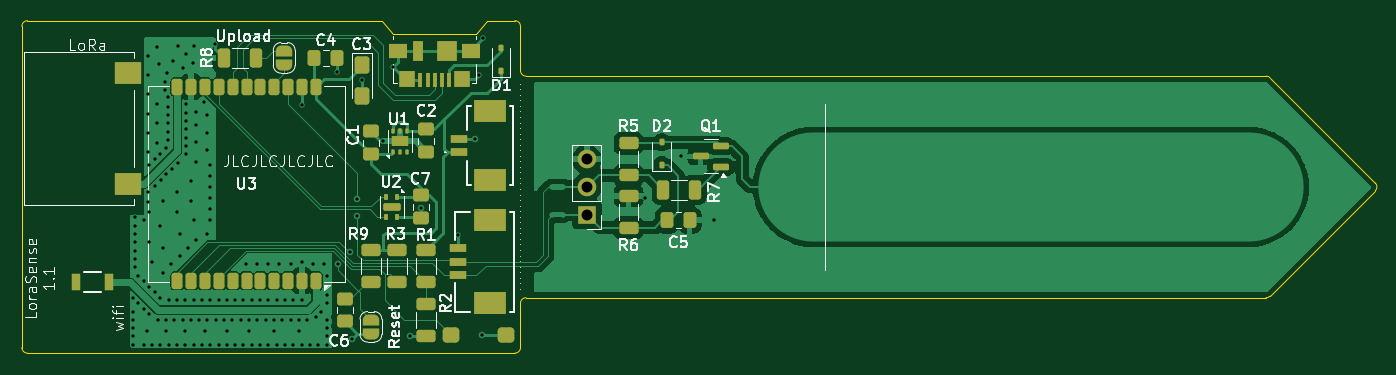
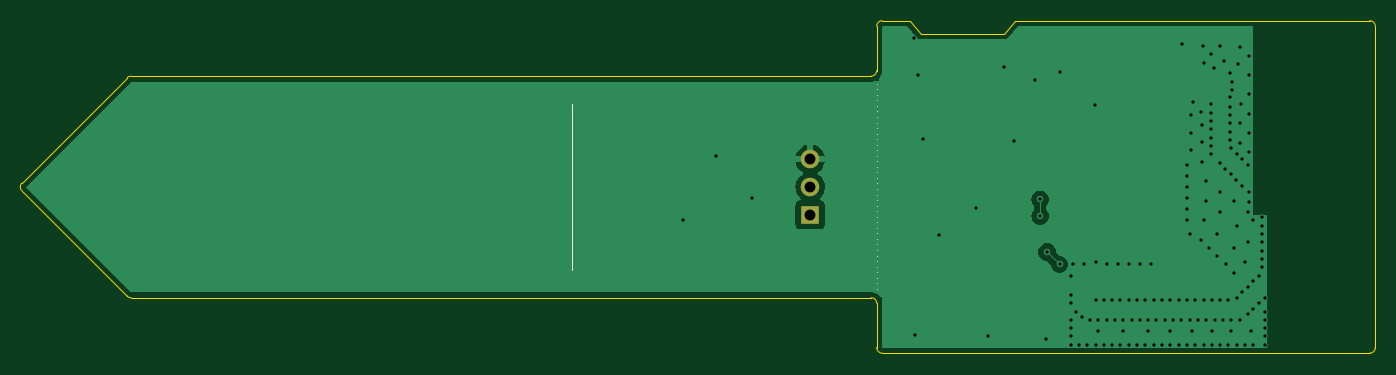
Circuit board: 10 layer files. Board 124.1 x 30.5 mm.
- bottom_copper: LoraSensor-B_Cu.gbl (18193 bytes)
- bottom_mask: LoraSensor-B_Mask.gbs (640 bytes)
- paste: LoraSensor-B_Paste.gbp (468 bytes)
- bottom_silk: LoraSensor-B_Silkscreen.gbo (2549 bytes)
- outline: LoraSensor-Edge_Cuts.gm1 (1908 bytes)
- top_copper: LoraSensor-F_Cu.gtl (70331 bytes)
- top_mask: LoraSensor-F_Mask.gts (7501 bytes)
- paste: LoraSensor-F_Paste.gtp (6444 bytes)
- top_silk: LoraSensor-F_Silkscreen.gto (55973 bytes)
- drill: LoraSensor.drl (3144 bytes)

=== bottom_copper: LoraSensor-B_Cu.gbl (18193 bytes, source omitted) ===
=== bottom_mask: LoraSensor-B_Mask.gbs ===
%TF.GenerationSoftware,KiCad,Pcbnew,8.0.2*%
%TF.CreationDate,2024-06-14T11:54:08+02:00*%
%TF.ProjectId,LoraSensor,4c6f7261-5365-46e7-936f-722e6b696361,rev?*%
%TF.SameCoordinates,Original*%
%TF.FileFunction,Soldermask,Bot*%
%TF.FilePolarity,Negative*%
%FSLAX46Y46*%
G04 Gerber Fmt 4.6, Leading zero omitted, Abs format (unit mm)*
G04 Created by KiCad (PCBNEW 8.0.2) date 2024-06-14 11:54:08*
%MOMM*%
%LPD*%
G01*
G04 APERTURE LIST*
%ADD10R,1.700000X1.700000*%
%ADD11O,1.700000X1.700000*%
G04 APERTURE END LIST*
D10*
%TO.C,J6*%
X194056000Y-76200000D03*
D11*
X194056000Y-73660000D03*
X194056000Y-71120000D03*
%TD*%
M02*

=== paste: LoraSensor-B_Paste.gbp ===
%TF.GenerationSoftware,KiCad,Pcbnew,8.0.2*%
%TF.CreationDate,2024-06-14T11:54:08+02:00*%
%TF.ProjectId,LoraSensor,4c6f7261-5365-46e7-936f-722e6b696361,rev?*%
%TF.SameCoordinates,Original*%
%TF.FileFunction,Paste,Bot*%
%TF.FilePolarity,Positive*%
%FSLAX46Y46*%
G04 Gerber Fmt 4.6, Leading zero omitted, Abs format (unit mm)*
G04 Created by KiCad (PCBNEW 8.0.2) date 2024-06-14 11:54:08*
%MOMM*%
%LPD*%
G01*
G04 APERTURE LIST*
G04 APERTURE END LIST*
M02*

=== bottom_silk: LoraSensor-B_Silkscreen.gbo ===
%TF.GenerationSoftware,KiCad,Pcbnew,8.0.2*%
%TF.CreationDate,2024-06-14T11:54:08+02:00*%
%TF.ProjectId,LoraSensor,4c6f7261-5365-46e7-936f-722e6b696361,rev?*%
%TF.SameCoordinates,Original*%
%TF.FileFunction,Legend,Bot*%
%TF.FilePolarity,Positive*%
%FSLAX46Y46*%
G04 Gerber Fmt 4.6, Leading zero omitted, Abs format (unit mm)*
G04 Created by KiCad (PCBNEW 8.0.2) date 2024-06-14 11:54:08*
%MOMM*%
%LPD*%
G01*
G04 APERTURE LIST*
%ADD10C,0.127000*%
%ADD11C,0.100000*%
G04 APERTURE END LIST*
D10*
X187960000Y-64201600D02*
X187960000Y-64201600D01*
X187960000Y-64709600D02*
X187960000Y-64709600D01*
X187960000Y-65217600D02*
X187960000Y-65217600D01*
X187960000Y-65725600D02*
X187960000Y-65725600D01*
X187960000Y-66233600D02*
X187960000Y-66233600D01*
X187960000Y-66741600D02*
X187960000Y-66741600D01*
X187960000Y-67249600D02*
X187960000Y-67249600D01*
X187960000Y-67757600D02*
X187960000Y-67757600D01*
X187960000Y-68265600D02*
X187960000Y-68265600D01*
X187960000Y-68773600D02*
X187960000Y-68773600D01*
X187960000Y-69281600D02*
X187960000Y-69281600D01*
X187960000Y-69789600D02*
X187960000Y-69789600D01*
X187960000Y-70297600D02*
X187960000Y-70297600D01*
X187960000Y-70805600D02*
X187960000Y-70805600D01*
X187960000Y-71313600D02*
X187960000Y-71313600D01*
X187960000Y-71821600D02*
X187960000Y-71821600D01*
X187960000Y-72329600D02*
X187960000Y-72329600D01*
X187960000Y-72837600D02*
X187960000Y-72837600D01*
X187960000Y-73345600D02*
X187960000Y-73345600D01*
X187960000Y-73853600D02*
X187960000Y-73853600D01*
X187960000Y-74361600D02*
X187960000Y-74361600D01*
X187960000Y-74869600D02*
X187960000Y-74869600D01*
X187960000Y-75377600D02*
X187960000Y-75377600D01*
X187960000Y-75885600D02*
X187960000Y-75885600D01*
X187960000Y-76393600D02*
X187960000Y-76393600D01*
X187960000Y-76901600D02*
X187960000Y-76901600D01*
X187960000Y-77409600D02*
X187960000Y-77409600D01*
X187960000Y-77917600D02*
X187960000Y-77917600D01*
X187960000Y-78425600D02*
X187960000Y-78425600D01*
X187960000Y-78933600D02*
X187960000Y-78933600D01*
X187960000Y-79441600D02*
X187960000Y-79441600D01*
X187960000Y-79949600D02*
X187960000Y-79949600D01*
X187960000Y-80457600D02*
X187960000Y-80457600D01*
X187960000Y-80965600D02*
X187960000Y-80965600D01*
X187960000Y-81473600D02*
X187960000Y-81473600D01*
X187960000Y-81981600D02*
X187960000Y-81981600D01*
X187960000Y-82489600D02*
X187960000Y-82489600D01*
X187960000Y-82997600D02*
X187960000Y-82997600D01*
D11*
X215900000Y-66065400D02*
X215900000Y-81305400D01*
M02*

=== outline: LoraSensor-Edge_Cuts.gm1 ===
%TF.GenerationSoftware,KiCad,Pcbnew,8.0.2*%
%TF.CreationDate,2024-06-14T11:54:08+02:00*%
%TF.ProjectId,LoraSensor,4c6f7261-5365-46e7-936f-722e6b696361,rev?*%
%TF.SameCoordinates,Original*%
%TF.FileFunction,Profile,NP*%
%FSLAX46Y46*%
G04 Gerber Fmt 4.6, Leading zero omitted, Abs format (unit mm)*
G04 Created by KiCad (PCBNEW 8.0.2) date 2024-06-14 11:54:08*
%MOMM*%
%LPD*%
G01*
G04 APERTURE LIST*
%TA.AperFunction,Profile*%
%ADD10C,0.100000*%
%TD*%
G04 APERTURE END LIST*
D10*
X266340790Y-73300790D02*
G75*
G02*
X266340790Y-74019210I-359190J-359210D01*
G01*
X142239989Y-88392000D02*
X142240000Y-58928000D01*
X187960000Y-88392000D02*
G75*
G02*
X187452000Y-88900000I-508000J0D01*
G01*
X188468000Y-63500000D02*
G75*
G02*
X187960000Y-62992000I0J508000D01*
G01*
X266340790Y-74019210D02*
X256688790Y-83671210D01*
X176276000Y-59629600D02*
X183896000Y-59629600D01*
X187452000Y-58420000D02*
G75*
G02*
X187960000Y-58928000I0J-508000D01*
G01*
X184912000Y-58420000D02*
X187452000Y-58420000D01*
X188468000Y-63500000D02*
X256329580Y-63500000D01*
X183896000Y-59629600D02*
X184912000Y-58420000D01*
X256329580Y-83820000D02*
X188468000Y-83820000D01*
X256329580Y-63500000D02*
G75*
G02*
X256688800Y-63648780I20J-508000D01*
G01*
X187960000Y-58928000D02*
X187960000Y-62992000D01*
X187452000Y-88900000D02*
X142748000Y-88900011D01*
X187960000Y-84328000D02*
X187960000Y-88392000D01*
X142748000Y-88900011D02*
G75*
G02*
X142239989Y-88392000I3600J511611D01*
G01*
X256688790Y-63648790D02*
X266340790Y-73300790D01*
X175260000Y-58420000D02*
X176276000Y-59629600D01*
X142240000Y-58928000D02*
G75*
G02*
X142751584Y-58420013I508000J0D01*
G01*
X256688790Y-83671210D02*
G75*
G02*
X256329580Y-83819986I-359190J359210D01*
G01*
X142748000Y-58420000D02*
X175260000Y-58420000D01*
X187960000Y-84328000D02*
G75*
G02*
X188468000Y-83820000I508000J0D01*
G01*
M02*

=== top_copper: LoraSensor-F_Cu.gtl (70331 bytes, source omitted) ===
=== top_mask: LoraSensor-F_Mask.gts (7501 bytes, source omitted) ===
=== paste: LoraSensor-F_Paste.gtp ===
%TF.GenerationSoftware,KiCad,Pcbnew,8.0.2*%
%TF.CreationDate,2024-06-14T11:54:08+02:00*%
%TF.ProjectId,LoraSensor,4c6f7261-5365-46e7-936f-722e6b696361,rev?*%
%TF.SameCoordinates,Original*%
%TF.FileFunction,Paste,Top*%
%TF.FilePolarity,Positive*%
%FSLAX46Y46*%
G04 Gerber Fmt 4.6, Leading zero omitted, Abs format (unit mm)*
G04 Created by KiCad (PCBNEW 8.0.2) date 2024-06-14 11:54:08*
%MOMM*%
%LPD*%
G01*
G04 APERTURE LIST*
G04 Aperture macros list*
%AMRoundRect*
0 Rectangle with rounded corners*
0 $1 Rounding radius*
0 $2 $3 $4 $5 $6 $7 $8 $9 X,Y pos of 4 corners*
0 Add a 4 corners polygon primitive as box body*
4,1,4,$2,$3,$4,$5,$6,$7,$8,$9,$2,$3,0*
0 Add four circle primitives for the rounded corners*
1,1,$1+$1,$2,$3*
1,1,$1+$1,$4,$5*
1,1,$1+$1,$6,$7*
1,1,$1+$1,$8,$9*
0 Add four rect primitives between the rounded corners*
20,1,$1+$1,$2,$3,$4,$5,0*
20,1,$1+$1,$4,$5,$6,$7,0*
20,1,$1+$1,$6,$7,$8,$9,0*
20,1,$1+$1,$8,$9,$2,$3,0*%
G04 Aperture macros list end*
%ADD10RoundRect,0.250000X0.625000X-0.312500X0.625000X0.312500X-0.625000X0.312500X-0.625000X-0.312500X0*%
%ADD11RoundRect,0.349250X-0.412750X-0.349250X0.412750X-0.349250X0.412750X0.349250X-0.412750X0.349250X0*%
%ADD12RoundRect,0.250000X0.250000X0.500000X-0.250000X0.500000X-0.250000X-0.500000X0.250000X-0.500000X0*%
%ADD13RoundRect,0.250000X-0.425000X0.537500X-0.425000X-0.537500X0.425000X-0.537500X0.425000X0.537500X0*%
%ADD14RoundRect,0.250000X-0.312500X-0.625000X0.312500X-0.625000X0.312500X0.625000X-0.312500X0.625000X0*%
%ADD15RoundRect,0.075000X0.075000X-0.150000X0.075000X0.150000X-0.075000X0.150000X-0.075000X-0.150000X0*%
%ADD16RoundRect,0.172500X0.172500X-0.262500X0.172500X0.262500X-0.172500X0.262500X-0.172500X-0.262500X0*%
%ADD17RoundRect,0.112500X0.112500X-0.187500X0.112500X0.187500X-0.112500X0.187500X-0.112500X-0.187500X0*%
%ADD18RoundRect,0.250000X-0.625000X0.312500X-0.625000X-0.312500X0.625000X-0.312500X0.625000X0.312500X0*%
%ADD19R,0.450000X1.380000*%
%ADD20R,1.650000X1.300000*%
%ADD21R,1.425000X1.550000*%
%ADD22R,1.800000X1.900000*%
%ADD23R,1.000000X1.900000*%
%ADD24R,3.000000X2.100000*%
%ADD25R,1.600000X0.800000*%
%ADD26R,0.863600X1.600200*%
%ADD27RoundRect,0.250000X-0.337500X-0.475000X0.337500X-0.475000X0.337500X0.475000X-0.337500X0.475000X0*%
%ADD28R,2.997200X2.108200*%
%ADD29R,1.600200X0.812800*%
%ADD30RoundRect,0.250000X-0.475000X0.337500X-0.475000X-0.337500X0.475000X-0.337500X0.475000X0.337500X0*%
%ADD31R,2.500000X2.000000*%
%ADD32RoundRect,0.250000X0.475000X-0.337500X0.475000X0.337500X-0.475000X0.337500X-0.475000X-0.337500X0*%
%ADD33RoundRect,0.250000X0.337500X0.475000X-0.337500X0.475000X-0.337500X-0.475000X0.337500X-0.475000X0*%
%ADD34RoundRect,0.087500X-0.087500X0.187500X-0.087500X-0.187500X0.087500X-0.187500X0.087500X0.187500X0*%
%ADD35RoundRect,0.125000X-0.575000X0.125000X-0.575000X-0.125000X0.575000X-0.125000X0.575000X0.125000X0*%
%ADD36RoundRect,0.087500X0.087500X-0.187500X0.087500X0.187500X-0.087500X0.187500X-0.087500X-0.187500X0*%
%ADD37RoundRect,0.150000X0.587500X0.150000X-0.587500X0.150000X-0.587500X-0.150000X0.587500X-0.150000X0*%
G04 APERTURE END LIST*
D10*
%TO.C,R3*%
X176657000Y-82361500D03*
X176657000Y-79436500D03*
%TD*%
D11*
%TO.C,SW1*%
X186610000Y-87249000D03*
X181610000Y-87249000D03*
%TD*%
D12*
%TO.C,U3*%
X169189400Y-82270600D03*
X167919400Y-82270600D03*
X166649400Y-82270600D03*
X165379400Y-82270600D03*
X164109400Y-82270600D03*
X162839400Y-82270600D03*
X161569400Y-82270600D03*
X160299400Y-82270600D03*
X159029400Y-82270600D03*
X157759400Y-82270600D03*
X156489400Y-82270600D03*
X169189400Y-64490600D03*
X167919400Y-64490600D03*
X166649400Y-64490600D03*
X165379400Y-64490600D03*
X164109400Y-64490600D03*
X162839400Y-64490600D03*
X161569400Y-64490600D03*
X160299400Y-64490600D03*
X159029400Y-64490600D03*
X157759400Y-64490600D03*
X156489400Y-64490600D03*
%TD*%
D13*
%TO.C,C3*%
X173405800Y-62443500D03*
X173405800Y-65318500D03*
%TD*%
D14*
%TO.C,R7*%
X201037000Y-73914000D03*
X203962000Y-73914000D03*
%TD*%
D15*
%TO.C,U1*%
X176246000Y-68509000D03*
X176896000Y-68509000D03*
X177546000Y-68509000D03*
X177546000Y-70459000D03*
X176896000Y-70459000D03*
X176246000Y-70459000D03*
D16*
X177296000Y-69484000D03*
X176496000Y-69484000D03*
%TD*%
D14*
%TO.C,R8*%
X160767300Y-61849000D03*
X163692300Y-61849000D03*
%TD*%
D10*
%TO.C,R6*%
X197866000Y-77408500D03*
X197866000Y-74483500D03*
%TD*%
D17*
%TO.C,D1*%
X186182000Y-63026000D03*
X186182000Y-60926000D03*
%TD*%
D18*
%TO.C,R1*%
X179324000Y-79436500D03*
X179324000Y-82361500D03*
%TD*%
D19*
%TO.C,J2*%
X181386000Y-63883600D03*
X180736000Y-63883600D03*
X180086000Y-63883600D03*
X179436000Y-63883600D03*
X178786000Y-63883600D03*
D20*
X183461000Y-61223600D03*
D21*
X182573500Y-63798600D03*
D22*
X181236000Y-61223600D03*
D23*
X178536000Y-61223600D03*
D21*
X177598500Y-63798600D03*
D20*
X176711000Y-61223600D03*
%TD*%
D24*
%TO.C,J1*%
X185185000Y-66675000D03*
X185185000Y-73025000D03*
D25*
X182285000Y-70475000D03*
X182285000Y-69225000D03*
%TD*%
D26*
%TO.C,AE1*%
X150266201Y-82397600D03*
X147218599Y-82397600D03*
%TD*%
D10*
%TO.C,R5*%
X197866000Y-72582500D03*
X197866000Y-69657500D03*
%TD*%
D27*
%TO.C,C5*%
X201400500Y-76708000D03*
X203475500Y-76708000D03*
%TD*%
D17*
%TO.C,D2*%
X200914000Y-71662000D03*
X200914000Y-69562000D03*
%TD*%
D28*
%TO.C,J5*%
X185154499Y-84318000D03*
X185154499Y-76718000D03*
D29*
X182254500Y-81768000D03*
X182254500Y-80518000D03*
X182254500Y-79268000D03*
%TD*%
D30*
%TO.C,C1*%
X174210000Y-70648500D03*
X174210000Y-68573500D03*
%TD*%
D10*
%TO.C,R2*%
X179324000Y-84389500D03*
X179324000Y-87314500D03*
%TD*%
D31*
%TO.C,AE2*%
X151978000Y-73400600D03*
X151978000Y-63200600D03*
%TD*%
D32*
%TO.C,C2*%
X179324000Y-68389501D03*
X179324000Y-70464501D03*
%TD*%
D33*
%TO.C,C4*%
X171141300Y-61849000D03*
X169066300Y-61849000D03*
%TD*%
D34*
%TO.C,U2*%
X176645750Y-74449000D03*
X175645750Y-74449000D03*
D35*
X176145750Y-75474000D03*
D36*
X176645750Y-76499000D03*
X175645750Y-76499000D03*
%TD*%
D32*
%TO.C,C6*%
X171831000Y-86000500D03*
X171831000Y-83925500D03*
%TD*%
D37*
%TO.C,Q1*%
X206345000Y-71816000D03*
X206345000Y-69916000D03*
X204470000Y-70866000D03*
%TD*%
D10*
%TO.C,R9*%
X174244000Y-82361500D03*
X174244000Y-79436500D03*
%TD*%
D30*
%TO.C,C7*%
X178812750Y-74436500D03*
X178812750Y-76511500D03*
%TD*%
M02*

=== top_silk: LoraSensor-F_Silkscreen.gto (55973 bytes, source omitted) ===
=== drill: LoraSensor.drl ===
M48
; DRILL file {KiCad 8.0.2} date 2024-06-14T11:54:11+0200
; FORMAT={-:-/ absolute / inch / decimal}
; #@! TF.CreationDate,2024-06-14T11:54:11+02:00
; #@! TF.GenerationSoftware,Kicad,Pcbnew,8.0.2
; #@! TF.FileFunction,MixedPlating,1,2
FMAT,2
INCH
; #@! TA.AperFunction,Plated,PTH,ViaDrill
T1C0.0118
; #@! TA.AperFunction,Plated,PTH,ComponentDrill
T2C0.0394
%
G90
G05
T1
X6.0Y-3.3
X6.0Y-3.35
X6.0Y-3.38
X6.0Y-3.41
X6.0Y-3.44
X6.0Y-3.47
X6.01Y-3.01
X6.01Y-3.04
X6.01Y-3.07
X6.01Y-3.1
X6.01Y-3.13
X6.01Y-3.16
X6.01Y-3.19
X6.02Y-3.22
X6.02Y-3.32
X6.04Y-3.02
X6.04Y-3.24
X6.04Y-3.34
X6.04Y-3.47
X6.05Y-3.42
X6.057Y-2.4269
X6.057Y-2.4962
X6.057Y-2.5656
X6.057Y-2.635
X6.057Y-2.7044
X6.057Y-2.775
X6.057Y-2.92
X6.057Y-2.955
X6.06Y-2.82
X6.06Y-2.99
X6.06Y-3.1
X6.06Y-3.26
X6.06Y-3.36
X6.07Y-3.17
X6.07Y-3.47
X6.08Y-2.8
X6.08Y-3.28
X6.082Y-2.895
X6.086Y-2.6
X6.087Y-2.395
X6.087Y-2.67
X6.087Y-2.74
X6.09Y-3.38
X6.096Y-2.457
X6.1Y-2.78
X6.1Y-3.04
X6.1Y-3.3
X6.1Y-3.47
X6.102Y-2.875
X6.11Y-2.95
X6.11Y-3.12
X6.11Y-3.21
X6.117Y-2.521
X6.117Y-2.55
X6.12Y-2.76
X6.12Y-3.38
X6.12Y-3.42
X6.122Y-2.855
X6.123Y-2.489
X6.126Y-2.577
X6.126Y-2.61
X6.126Y-2.64
X6.126Y-2.67
X6.126Y-2.7
X6.126Y-2.73
X6.13Y-3.31
X6.13Y-3.47
X6.14Y-3.18
X6.142Y-2.835
X6.145Y-2.444
X6.15Y-3.38
X6.16Y-2.92
X6.16Y-2.99
X6.16Y-3.31
X6.16Y-3.47
X6.162Y-2.39
X6.162Y-2.815
X6.17Y-3.07
X6.17Y-3.15
X6.18Y-3.38
X6.182Y-2.47
X6.19Y-3.31
X6.19Y-3.42
X6.19Y-3.47
X6.192Y-2.42
X6.193Y-2.602
X6.193Y-2.632
X6.193Y-2.662
X6.193Y-2.692
X6.193Y-2.722
X6.193Y-2.752
X6.193Y-2.782
X6.2Y-3.12
X6.21Y-2.88
X6.21Y-2.95
X6.21Y-3.38
X6.218Y-2.454
X6.22Y-3.02
X6.22Y-3.31
X6.22Y-3.47
X6.222Y-2.39
X6.227Y-2.6758
X6.227Y-2.7367
X6.227Y-2.81
X6.228Y-2.628
X6.23Y-3.09
X6.24Y-3.38
X6.25Y-3.31
X6.25Y-3.47
X6.257Y-2.595
X6.26Y-3.42
X6.267Y-2.6417
X6.267Y-2.705
X6.267Y-2.7683
X6.27Y-3.07
X6.27Y-3.38
X6.28Y-2.82
X6.28Y-2.86
X6.28Y-2.9
X6.28Y-2.94
X6.28Y-2.98
X6.28Y-3.02
X6.28Y-3.31
X6.28Y-3.47
X6.298Y-2.384
X6.3Y-3.38
X6.31Y-3.31
X6.31Y-3.47
X6.33Y-3.38
X6.34Y-3.31
X6.34Y-3.42
X6.34Y-3.47
X6.36Y-3.38
X6.37Y-3.31
X6.37Y-3.47
X6.39Y-3.38
X6.4Y-3.31
X6.4Y-3.47
X6.41Y-3.18
X6.42Y-3.38
X6.42Y-3.42
X6.43Y-3.31
X6.43Y-3.47
X6.45Y-3.18
X6.45Y-3.38
X6.46Y-3.31
X6.46Y-3.47
X6.48Y-3.38
X6.49Y-3.18
X6.49Y-3.31
X6.49Y-3.47
X6.51Y-3.38
X6.51Y-3.42
X6.52Y-3.31
X6.52Y-3.47
X6.53Y-3.18
X6.54Y-3.38
X6.55Y-3.31
X6.55Y-3.47
X6.57Y-3.18
X6.57Y-3.38
X6.58Y-3.31
X6.58Y-3.47
X6.6Y-3.38
X6.6Y-3.42
X6.61Y-3.17
X6.61Y-3.31
X6.61Y-3.47
X6.612Y-2.605
X6.63Y-3.38
X6.64Y-3.47
X6.65Y-3.18
X6.66Y-3.37
X6.67Y-3.47
X6.68Y-3.35
X6.69Y-3.18
X6.7Y-3.22
X6.7Y-3.29
X6.7Y-3.32
X6.7Y-3.38
X6.7Y-3.41
X6.7Y-3.44
X6.7Y-3.47
X6.737Y-2.4843
X6.74Y-3.18
X6.785Y-3.135
X6.79Y-3.45
X6.81Y-2.945
X6.81Y-3.005
X6.827Y-2.515
X6.9028Y-2.735
X6.94Y-2.4676
X7.0Y-3.44
X7.04Y-2.975
X7.175Y-3.075
X7.234Y-2.726
X7.25Y-2.4976
X7.26Y-3.435
X7.2648Y-2.364
X7.85Y-2.94
X7.98Y-2.79
X8.1Y-3.02
T2
X7.64Y-2.8
X7.64Y-2.9
X7.64Y-3.0
M30

